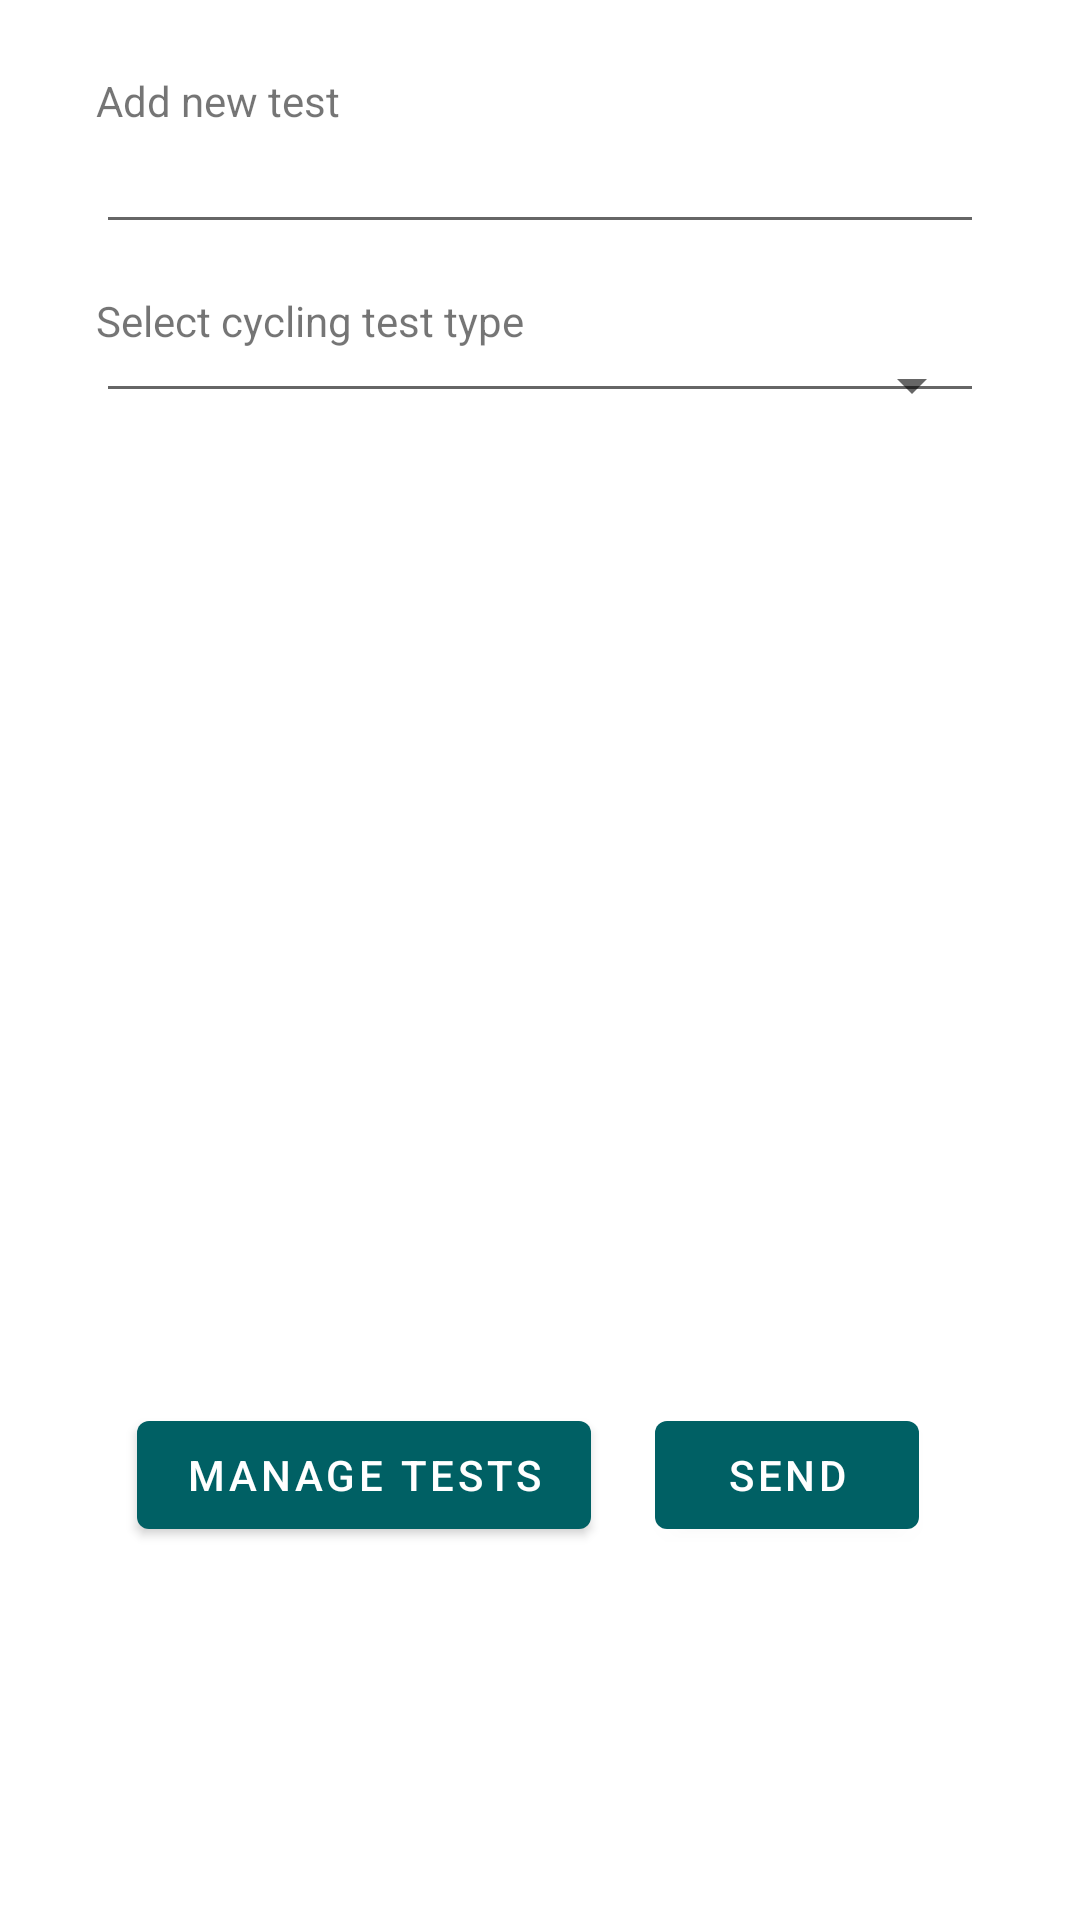

This screen was rendered from an Android layout file. Write that file and the resources it references.
<!-- AndroidManifest.xml: application theme CustomTheme -->
<!-- res/layout/fragment_tasks.xml -->
<?xml version="1.0" encoding="utf-8"?>
<androidx.constraintlayout.widget.ConstraintLayout xmlns:android="http://schemas.android.com/apk/res/android"
    xmlns:app="http://schemas.android.com/apk/res-auto"
    xmlns:tools="http://schemas.android.com/tools"
    android:layout_width="match_parent"
    android:layout_height="match_parent"
    android:padding="24dp"
    android:orientation="vertical"
    tools:context=".TasksFragment">


    <TextView
        android:id="@id/title"
        android:layout_width="match_parent"
        android:layout_marginLeft="8dp"
        android:layout_height="283dp"
        android:text="Add new test"
        app:layout_constraintEnd_toEndOf="parent"
        app:layout_constraintStart_toStartOf="parent"
        app:layout_constraintTop_toTopOf="parent" />

    <com.google.android.material.textfield.TextInputEditText
        android:id="@+id/firstButton"
        android:layout_width="match_parent"
        android:layout_height="wrap_content"
        android:layout_marginStart="8dp"
        android:layout_marginLeft="8dp"
        android:layout_marginTop="16dp"
        android:layout_marginEnd="8dp"
        android:layout_marginRight="8dp"
        android:inputType="number"
        app:layout_constraintTop_toTopOf="@id/title"
        app:layout_constraintStart_toStartOf="parent"
        app:layout_constraintEnd_toEndOf="parent"/>

    <TextView
        android:layout_width="match_parent"
        android:layout_height="wrap_content"
        android:id="@+id/cycling_spinner_message"
        android:layout_marginTop="16dp"
        android:layout_marginLeft="8dp"
        app:layout_constraintTop_toBottomOf="@+id/firstButton"
        app:layout_constraintStart_toStartOf="parent"
        app:layout_constraintEnd_toEndOf="parent"
        android:text="Select cycling test type"/>

    <Spinner
        android:id="@+id/cycling_spinner"
        android:layout_width="match_parent"
        android:layout_height="wrap_content"
        android:layout_marginStart="8dp"
        android:layout_marginEnd="8dp"
        android:layout_marginRight="8dp"
        app:layout_constraintTop_toBottomOf="@+id/cycling_spinner_message"
        app:layout_constraintStart_toStartOf="parent"
        app:layout_constraintEnd_toEndOf="parent"/>

    <com.google.android.material.textfield.TextInputEditText
        android:id="@+id/secondButton"
        android:layout_width="match_parent"
        android:layout_height="wrap_content"
        android:layout_marginStart="8dp"
        android:layout_marginLeft="8dp"
        android:layout_marginTop="16dp"
        android:layout_marginEnd="8dp"
        android:layout_marginRight="8dp"
        android:inputType="number"
        app:layout_constraintTop_toBottomOf="@+id/firstButton"
        app:layout_constraintStart_toStartOf="parent"
        app:layout_constraintEnd_toEndOf="parent"
        android:padding="8dp"/>

    <com.google.android.material.button.MaterialButton
        android:id="@+id/editTestsButton"
        android:layout_width="wrap_content"
        android:layout_height="wrap_content"
        android:layout_marginTop="286dp"
        android:text="Manage tests"
        app:layout_constraintBottom_toBottomOf="parent"
        app:layout_constraintEnd_toStartOf="@+id/sendButton"
        app:layout_constraintStart_toStartOf="parent"
        app:layout_constraintTop_toBottomOf="@+id/firstButton"
        />

    <com.google.android.material.button.MaterialButton
        android:id="@+id/sendButton"
        android:layout_width="wrap_content"
        android:layout_height="wrap_content"
        android:layout_marginTop="286dp"
        android:layout_marginEnd="8dp"
        android:text="Send"
        app:layout_constraintBottom_toBottomOf="parent"
        app:layout_constraintEnd_toEndOf="parent"
        app:layout_constraintStart_toEndOf="@+id/editTestsButton"
        app:layout_constraintTop_toBottomOf="@+id/firstButton"
        />

</androidx.constraintlayout.widget.ConstraintLayout>
<!-- resources referenced by this layout -->
<resources>
  <style name="CustomTheme" parent="@style/Theme.MaterialComponents.Light">
          <item name="colorPrimary">#006064</item>
          <item name="colorPrimaryDark">#00363a</item>
          <item name="colorOnPrimary">#ffffff</item>
          <item name="colorSecondary">#f57f17</item>
          <item name="colorSecondaryVariant">#ffb04c</item>
          <item name="colorOnSecondary">#000000</item>
      </style>
</resources>
